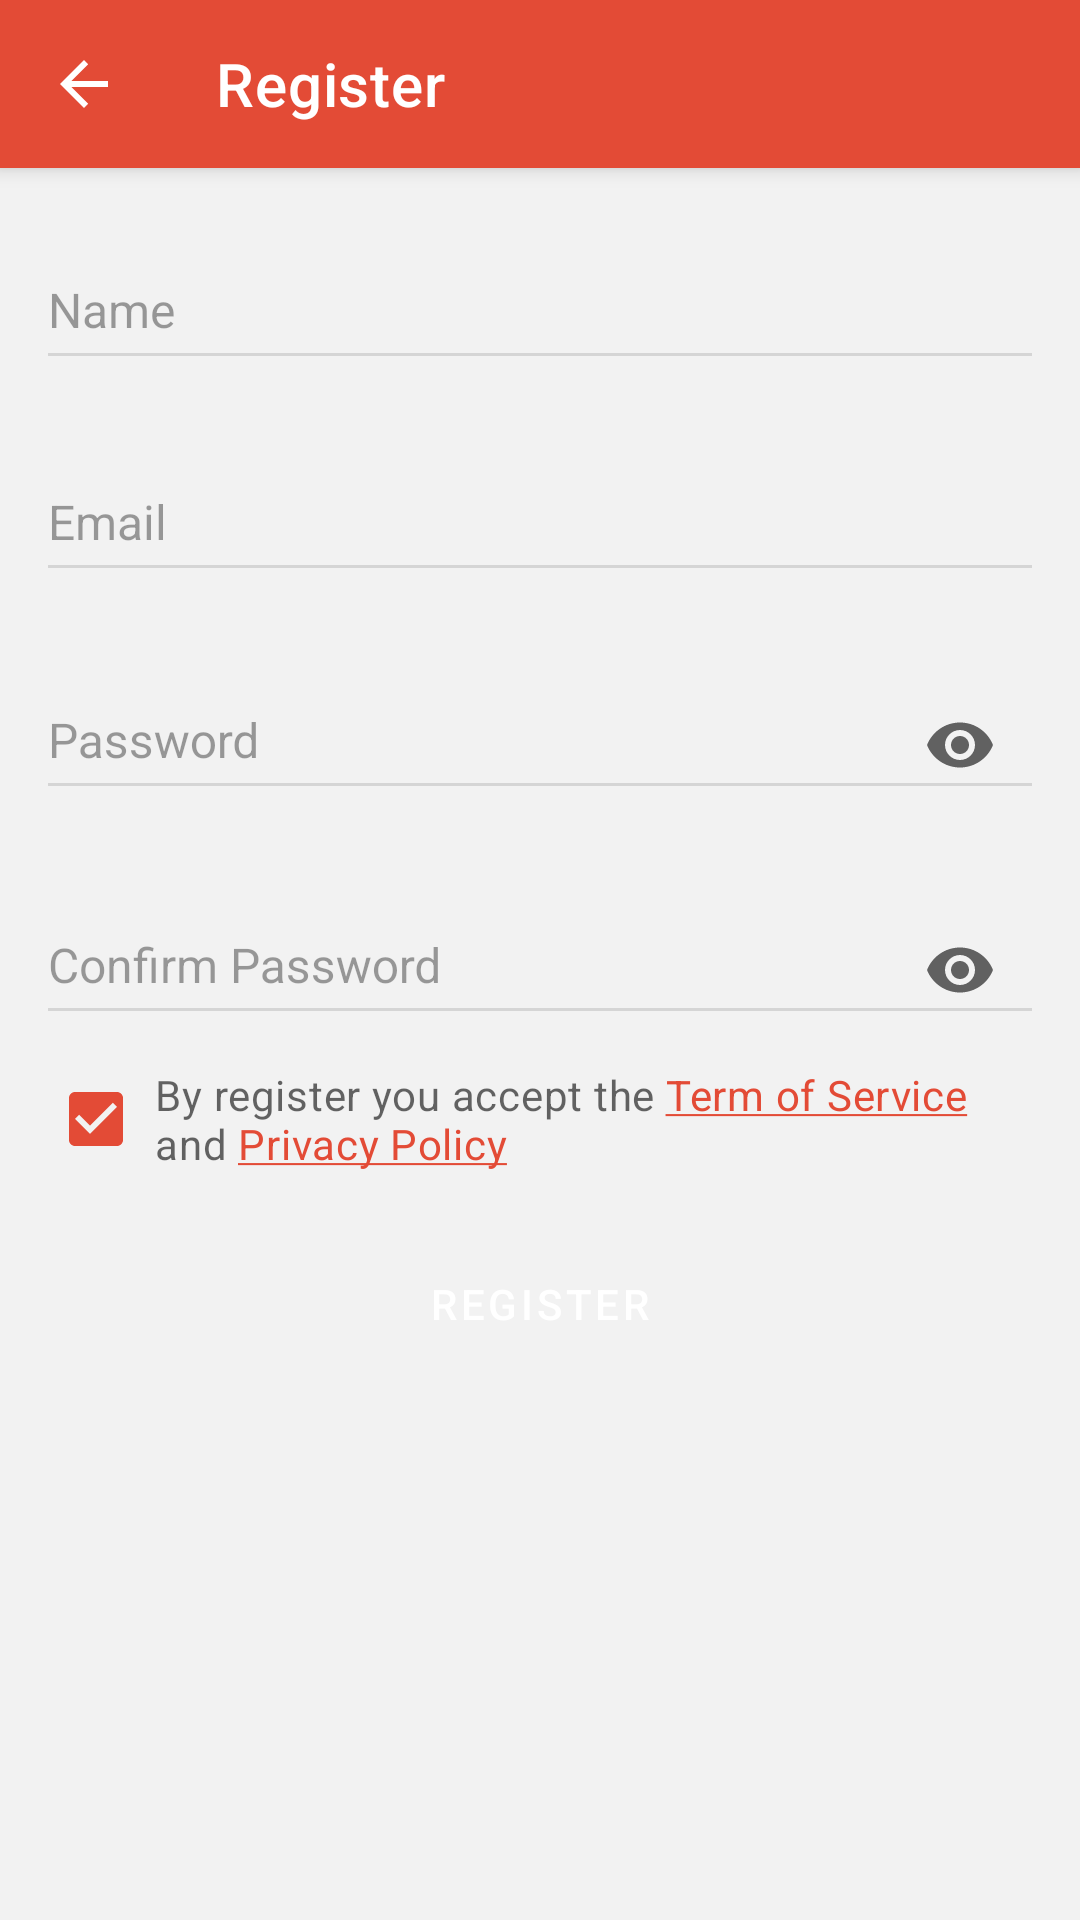

Write the Android layout XML for this screen, with the resource values it uses.
<!-- AndroidManifest.xml: application theme Theme.ClinicsApp -->
<!-- res/layout/activity_register.xml -->
<?xml version="1.0" encoding="utf-8"?>
<androidx.coordinatorlayout.widget.CoordinatorLayout xmlns:android="http://schemas.android.com/apk/res/android"
    xmlns:app="http://schemas.android.com/apk/res-auto"
    xmlns:tools="http://schemas.android.com/tools"
    android:layout_width="match_parent"
    android:layout_height="match_parent"
    android:background="?attr/colorBackgroundWhite"
    android:fitsSystemWindows="true"
    tools:context=".ui.register.RegisterActivity">

    <com.google.android.material.appbar.AppBarLayout
        android:layout_width="match_parent"
        android:layout_height="wrap_content"
        android:theme="@style/ThemeOverlay.MaterialComponents.Dark.ActionBar">

        <com.google.android.material.appbar.MaterialToolbar
            android:id="@+id/toolbar"
            style="@style/Theme.ClinicsApp.Toolbar"
            android:layout_width="match_parent"
            android:layout_height="?attr/actionBarSize"
            app:navigationIcon="?attr/homeAsUpIndicator"
            app:title="@string/screen_register" />

    </com.google.android.material.appbar.AppBarLayout>

    <FrameLayout
        android:layout_width="match_parent"
        android:layout_height="match_parent"
        app:layout_behavior="@string/appbar_scrolling_view_behavior">

        <androidx.core.widget.NestedScrollView
            android:layout_width="match_parent"
            android:layout_height="match_parent">

            <androidx.constraintlayout.widget.ConstraintLayout
                android:layout_width="match_parent"
                android:layout_height="wrap_content">

                <com.google.android.material.textfield.TextInputLayout
                    android:id="@+id/lyt_name"
                    style="@style/Theme.ClinicsApp.TextInputLayout.Red"
                    android:layout_width="0dp"
                    android:layout_height="wrap_content"
                    android:layout_marginHorizontal="16dp"
                    android:layout_marginTop="16dp"
                    android:hint="@string/label_name"
                    app:layout_constraintEnd_toEndOf="parent"
                    app:layout_constraintStart_toStartOf="parent"
                    app:layout_constraintTop_toTopOf="parent">

                    <com.google.android.material.textfield.TextInputEditText
                        android:id="@+id/edt_name"
                        android:layout_width="match_parent"
                        android:layout_height="wrap_content"
                        android:importantForAutofill="noExcludeDescendants"
                        android:inputType="textPersonName"
                        android:paddingBottom="12dp"
                        android:theme="@style/ThemeOverlay.ClinicsApp.TextInputEditText.Red"
                        tools:text="Emil Jamel Mahmuda" />

                </com.google.android.material.textfield.TextInputLayout>

                <com.google.android.material.textfield.TextInputLayout
                    android:id="@+id/lyt_email"
                    style="@style/Theme.ClinicsApp.TextInputLayout.Red"
                    android:layout_width="0dp"
                    android:layout_height="wrap_content"
                    android:layout_marginHorizontal="16dp"
                    android:layout_marginTop="16dp"
                    android:hint="@string/label_email"
                    app:layout_constraintEnd_toEndOf="parent"
                    app:layout_constraintStart_toStartOf="parent"
                    app:layout_constraintTop_toBottomOf="@+id/lyt_name">

                    <com.google.android.material.textfield.TextInputEditText
                        android:id="@+id/edt_email"
                        android:layout_width="match_parent"
                        android:layout_height="wrap_content"
                        android:importantForAutofill="noExcludeDescendants"
                        android:inputType="textEmailAddress"
                        android:paddingBottom="12dp"
                        android:theme="@style/ThemeOverlay.ClinicsApp.TextInputEditText.Red"
                        tools:text="memiljamel@gmail.com" />

                </com.google.android.material.textfield.TextInputLayout>

                <com.google.android.material.textfield.TextInputLayout
                    android:id="@+id/lyt_password"
                    style="@style/Theme.ClinicsApp.TextInputLayout.Red"
                    android:layout_width="0dp"
                    android:layout_height="wrap_content"
                    android:layout_marginHorizontal="16dp"
                    android:layout_marginTop="16dp"
                    android:hint="@string/label_password"
                    app:layout_constraintEnd_toEndOf="parent"
                    app:layout_constraintStart_toStartOf="parent"
                    app:layout_constraintTop_toBottomOf="@+id/lyt_email"
                    app:passwordToggleEnabled="true">

                    <com.google.android.material.textfield.TextInputEditText
                        android:id="@+id/edt_password"
                        android:layout_width="match_parent"
                        android:layout_height="wrap_content"
                        android:importantForAutofill="noExcludeDescendants"
                        android:inputType="textPassword"
                        android:paddingBottom="12dp"
                        android:theme="@style/ThemeOverlay.ClinicsApp.TextInputEditText.Red"
                        tools:text="12345678" />

                </com.google.android.material.textfield.TextInputLayout>

                <com.google.android.material.textfield.TextInputLayout
                    android:id="@+id/lyt_password_confirmation"
                    style="@style/Theme.ClinicsApp.TextInputLayout.Red"
                    android:layout_width="0dp"
                    android:layout_height="wrap_content"
                    android:layout_marginHorizontal="16dp"
                    android:layout_marginTop="16dp"
                    android:hint="@string/label_password_confirmation"
                    app:layout_constraintEnd_toEndOf="parent"
                    app:layout_constraintStart_toStartOf="parent"
                    app:layout_constraintTop_toBottomOf="@+id/lyt_password"
                    app:passwordToggleEnabled="true">

                    <com.google.android.material.textfield.TextInputEditText
                        android:id="@+id/edt_password_confirmation"
                        android:layout_width="match_parent"
                        android:layout_height="wrap_content"
                        android:importantForAutofill="noExcludeDescendants"
                        android:inputType="textPassword"
                        android:paddingBottom="12dp"
                        android:theme="@style/ThemeOverlay.ClinicsApp.TextInputEditText.Red"
                        tools:text="12345678" />

                </com.google.android.material.textfield.TextInputLayout>

                <CheckBox
                    android:id="@+id/cbx_condition"
                    style="@style/Theme.ClinicsApp.CheckBox.Red"
                    android:layout_width="wrap_content"
                    android:layout_height="wrap_content"
                    android:layout_marginStart="16dp"
                    android:checked="true"
                    android:drawableStart="@android:color/transparent"
                    android:drawablePadding="0dp"
                    android:minWidth="0dp"
                    android:minHeight="0dp"
                    app:layout_constraintStart_toStartOf="parent"
                    app:layout_constraintTop_toTopOf="@id/tv_condition"
                    app:layout_constraintBottom_toBottomOf="@id/tv_condition"/>

                <TextView
                    android:id="@+id/tv_condition"
                    style="@style/TextAppearance.MaterialComponents.Body2"
                    android:layout_width="0dp"
                    android:layout_height="wrap_content"
                    android:layout_marginStart="4dp"
                    android:layout_marginEnd="16dp"
                    android:layout_marginTop="8dp"
                    android:linksClickable="true"
                    android:text="@string/service_and_policy"
                    android:textColor="?android:attr/textColorSecondary"
                    android:textColorLink="@color/red_500"
                    app:layout_constraintEnd_toEndOf="parent"
                    app:layout_constraintStart_toEndOf="@id/cbx_condition"
                    app:layout_constraintTop_toBottomOf="@id/lyt_password_confirmation" />

                <Button
                    android:id="@+id/btn_register"
                    style="@style/Theme.ClinicsApp.Button.Red"
                    android:layout_width="0dp"
                    android:layout_height="40dp"
                    android:layout_marginHorizontal="16dp"
                    android:layout_marginTop="24dp"
                    android:layout_marginBottom="16dp"
                    android:text="@string/btn_register"
                    app:layout_constraintBottom_toBottomOf="parent"
                    app:layout_constraintEnd_toEndOf="parent"
                    app:layout_constraintStart_toStartOf="parent"
                    app:layout_constraintTop_toBottomOf="@+id/tv_condition"
                    tools:ignore="TouchTargetSizeCheck" />

            </androidx.constraintlayout.widget.ConstraintLayout>

        </androidx.core.widget.NestedScrollView>

        <com.google.android.material.progressindicator.LinearProgressIndicator
            android:id="@+id/progress_bar"
            style="@style/Theme.ClinicsApp.LinearProgressIndicator"
            android:layout_width="match_parent"
            android:layout_height="wrap_content"
            android:indeterminate="true"
            android:visibility="gone" />

    </FrameLayout>

</androidx.coordinatorlayout.widget.CoordinatorLayout>
<!-- resources referenced by this layout -->
<resources>
  <color name="red_500">#FFE34B36</color>
  <string name="btn_register">Register</string>
  <string name="label_email">Email</string>
  <string name="label_name">Name</string>
  <string name="label_password">Password</string>
  <string name="label_password_confirmation">Confirm Password</string>
  <string name="screen_register">Register</string>
  <string name="service_and_policy">By register you accept the <font color="#FFE34B36"><u><annotation link="service">Term of Service</annotation></u></font> and <font color="#FFE34B36"><u><annotation link="policy">Privacy Policy</annotation></u></font></string>
  <style name="Theme.ClinicsApp.CheckBox.Red" parent="Widget.MaterialComponents.CompoundButton.CheckBox">
          <item name="android:textAppearance">?attr/textAppearanceBody2</item>
          <item name="android:textColor">@color/black_900_alpha_060</item>
          <item name="android:textSize">16sp</item>
          <item name="buttonTint">@color/checkbox_button_tint_red</item>
          <item name="materialThemeOverlay">@style/ThemeOverlay.ClinicsApp.CheckBox.Red</item>
      </style>
  <style name="Theme.ClinicsApp.LinearProgressIndicator" parent="Widget.MaterialComponents.LinearProgressIndicator">
          <item name="indicatorColor">@color/red_500</item>
          <item name="trackColor">@color/red_200</item>
      </style>
  <style name="Theme.ClinicsApp.TextInputLayout.Red" parent="Widget.Design.TextInputLayout">
          <item name="errorTextAppearance">@style/Theme.ClinicsApp.TextInputLayout.Error.Red</item>
          <item name="hintTextAppearance">@style/Theme.ClinicsApp.TextInputLayout.Hint.Red</item>
          <item name="passwordToggleTint">@color/black_900_alpha_060</item>
          <item name="endIconTint">@color/black_900_alpha_060</item>
          <item name="android:textColorHint">@color/black_900_alpha_038</item>
      </style>
  <style name="Theme.ClinicsApp.Toolbar" parent="Widget.MaterialComponents.Toolbar.Primary">
          <item name="android:background">@color/red_500</item>
          <item name="titleTextColor">@color/white_50</item>
          <item name="navigationIconTint">@color/white_50</item>
          <item name="materialThemeOverlay">@style/ThemeOverlay.ClinicsApp.Toolbar</item>
          <item name="popupTheme">@style/ThemeOverlay.MaterialComponents.Light</item>
      </style>
  <style name="ThemeOverlay.ClinicsApp.Button.Red" parent="">
          <item name="colorOnPrimary">@color/red_200</item>
      </style>
  <color name="black_900_alpha_060">#99000000</color>
  <style name="ThemeOverlay.ClinicsApp.CheckBox.Red" parent="">
          <item name="colorSecondary">@color/red_500</item>
      </style>
  <color name="red_200">#FFE69A98</color>
  <style name="Theme.ClinicsApp.TextInputLayout.Error.Red" parent="TextAppearance.AppCompat.Caption">
          <item name="android:textColor">@color/red_500</item>
          <item name="android:textSize">12sp</item>
          <item name="android:textStyle">normal</item>
      </style>
  <style name="Theme.ClinicsApp.TextInputLayout.Hint.Red" parent="TextAppearance.AppCompat.Caption">
          <item name="android:textColor">@color/red_500</item>
          <item name="android:textSize">12sp</item>
          <item name="android:textStyle">normal</item>
      </style>
  <color name="black_900_alpha_038">#61000000</color>
  <color name="white_50">#FFFFFFFF</color>
  <style name="ThemeOverlay.ClinicsApp.Toolbar" parent="">
          <item name="colorOnPrimary">@color/white_50</item>
      </style>
  <color name="black_900_alpha_012">#1F000000</color>
  <color name="red_700">#FFC3382F</color>
  <color name="black_900">#FF000000</color>
  <color name="background_light">#FFF2F2F2</color>
  <color name="background_variant_light">#FFFAFAFA</color>
</resources>
